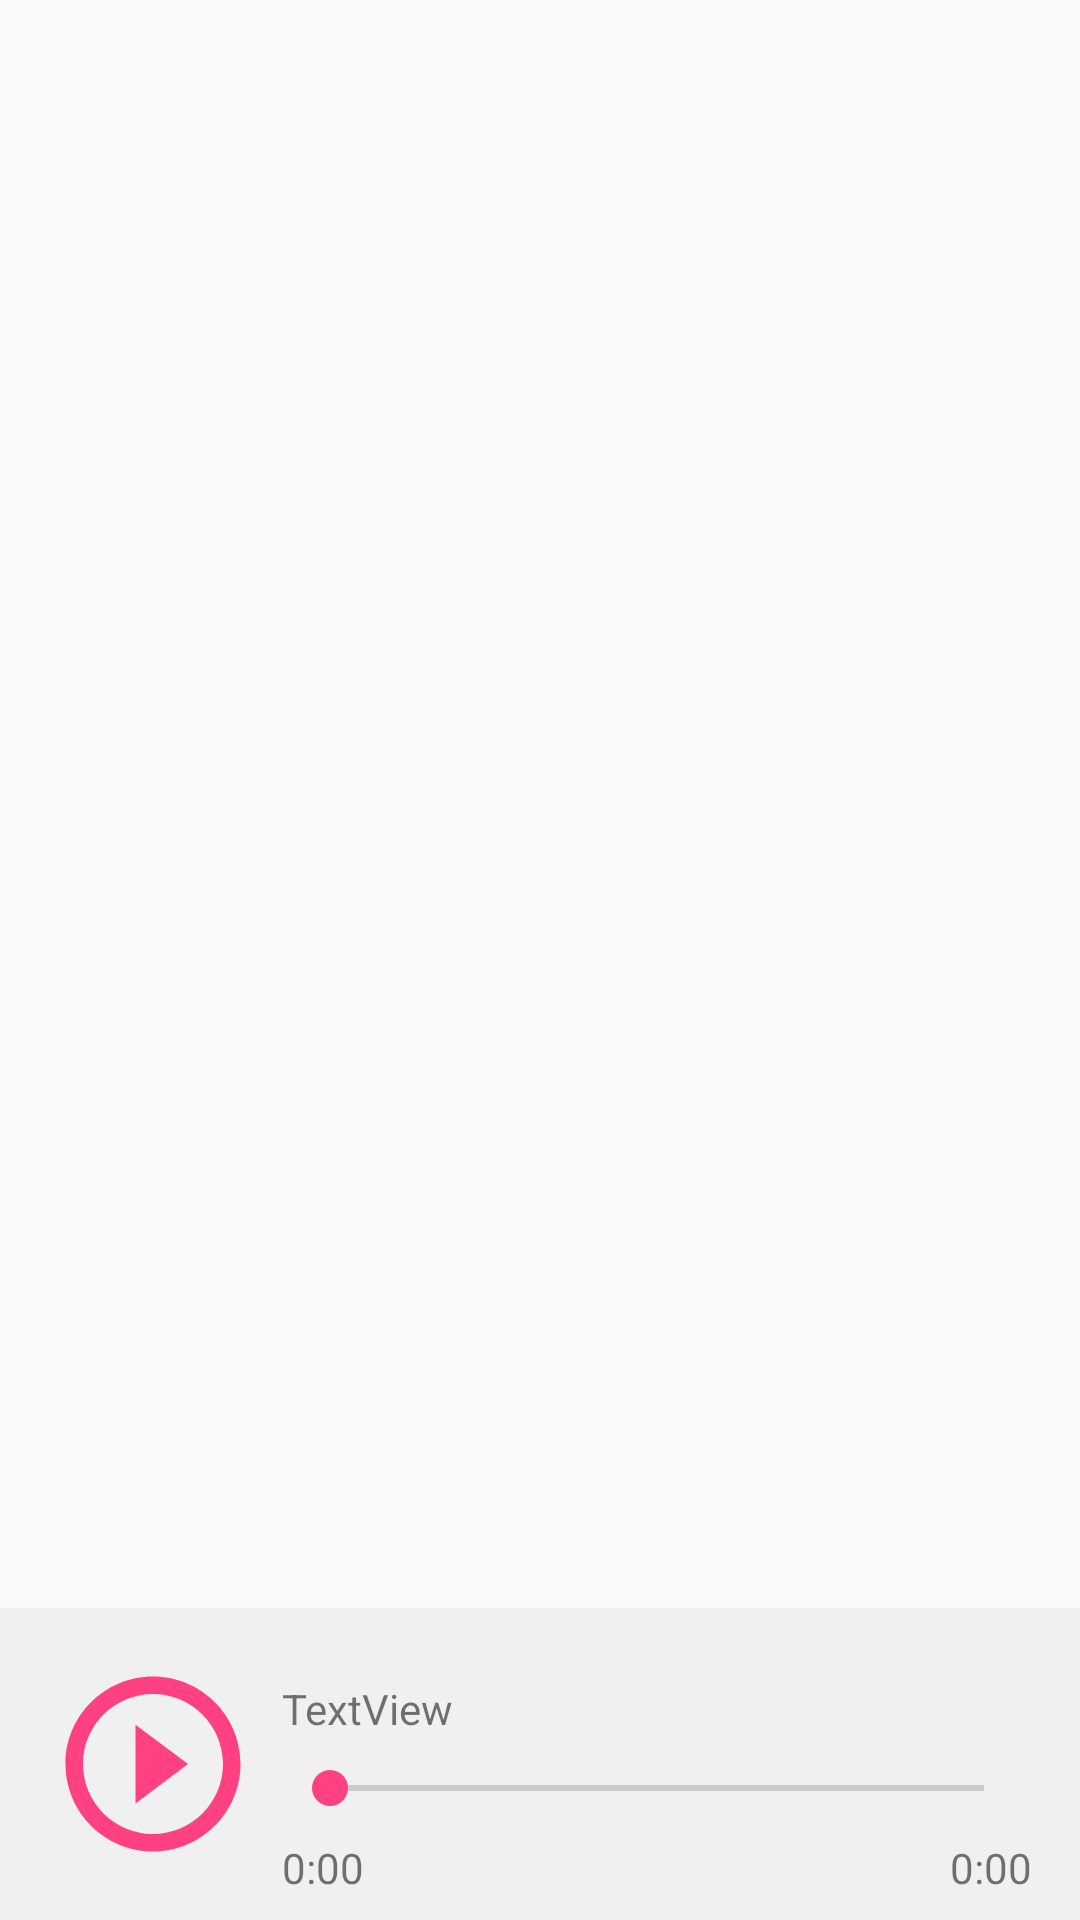

Write the Android layout XML for this screen, with the resource values it uses.
<!-- AndroidManifest.xml: application theme AppTheme -->
<!-- res/layout/activity_pdf.xml -->
<?xml version="1.0" encoding="utf-8"?>
<android.support.constraint.ConstraintLayout xmlns:android="http://schemas.android.com/apk/res/android"
    xmlns:app="http://schemas.android.com/apk/res-auto"
    xmlns:tools="http://schemas.android.com/tools"
    android:layout_width="match_parent"
    android:layout_height="match_parent"
    tools:context=".PDFActivity">


    <TextView
        android:id="@+id/textView"
        android:layout_width="0dp"
        android:layout_height="0dp"
        android:layout_marginStart="8dp"
        android:layout_marginTop="8dp"
        android:layout_marginEnd="8dp"
        android:layout_marginBottom="8dp"
        android:padding="5dp"
        android:scrollbars="vertical"
        android:textAlignment="center"
        android:textSize="24sp"
        app:layout_constraintBottom_toTopOf="@+id/constraintLayout"
        app:layout_constraintEnd_toEndOf="parent"
        app:layout_constraintStart_toStartOf="parent"
        app:layout_constraintTop_toTopOf="parent" />

    <android.support.constraint.ConstraintLayout
        android:id="@+id/constraintLayout"
        android:layout_width="0dp"
        android:layout_height="wrap_content"
        android:background="@color/colorPrimaryDark"
        app:layout_constraintBottom_toBottomOf="parent"
        app:layout_constraintEnd_toEndOf="parent"
        app:layout_constraintHorizontal_bias="0.0"
        app:layout_constraintStart_toStartOf="parent">

        <ImageView
            android:id="@+id/player_play"
            android:layout_width="70dp"
            android:layout_height="70dp"
            android:layout_marginStart="16dp"
            android:layout_marginTop="8dp"
            android:layout_marginBottom="8dp"
            app:layout_constraintBottom_toBottomOf="parent"
            app:layout_constraintStart_toStartOf="parent"
            app:layout_constraintTop_toTopOf="parent"
            app:srcCompat="@drawable/play" />

        <SeekBar
            android:id="@+id/player_seek"
            android:layout_width="0dp"
            android:layout_height="wrap_content"
            android:layout_marginStart="8dp"
            android:layout_marginTop="8dp"
            android:layout_marginEnd="16dp"
            android:backgroundTint="@color/colorAccent"
            android:max="100"
            android:progress="0"
            android:progressTint="@color/colorAccent"
            android:thumbTint="@color/colorAccent"
            app:layout_constraintEnd_toEndOf="parent"
            app:layout_constraintHorizontal_bias="0.0"
            app:layout_constraintStart_toEndOf="@+id/player_play"
            app:layout_constraintTop_toBottomOf="@+id/player_title" />

        <TextView
            android:id="@+id/player_title"
            android:layout_width="0dp"
            android:layout_height="wrap_content"
            android:layout_marginStart="8dp"
            android:layout_marginTop="24dp"
            android:layout_marginEnd="16dp"
            android:text="TextView"
            app:layout_constraintEnd_toEndOf="parent"
            app:layout_constraintStart_toEndOf="@+id/player_play"
            app:layout_constraintTop_toTopOf="parent" />

        <TextView
            android:id="@+id/player_start"
            android:layout_width="wrap_content"
            android:layout_height="wrap_content"
            android:layout_marginStart="8dp"
            android:layout_marginTop="8dp"
            android:layout_marginBottom="8dp"
            android:text="0:00"
            app:layout_constraintBottom_toBottomOf="parent"
            app:layout_constraintStart_toEndOf="@+id/player_play"
            app:layout_constraintTop_toBottomOf="@+id/player_seek"
            app:layout_constraintVertical_bias="0.0" />

        <TextView
            android:id="@+id/player_end"
            android:layout_width="wrap_content"
            android:layout_height="wrap_content"
            android:layout_marginTop="8dp"
            android:layout_marginEnd="16dp"
            android:layout_marginBottom="8dp"
            android:text="0:00"
            app:layout_constraintBottom_toBottomOf="parent"
            app:layout_constraintEnd_toEndOf="parent"
            app:layout_constraintTop_toBottomOf="@+id/player_seek"
            app:layout_constraintVertical_bias="0.0" />
    </android.support.constraint.ConstraintLayout>

</android.support.constraint.ConstraintLayout>
<!-- resources referenced by this layout -->
<resources>
  <color name="colorAccent">#FF4081</color>
  <color name="colorPrimaryDark">#F0F0F0</color>
  <!-- drawable play (drawable-anydpi) -->
  <vector xmlns:android="http://schemas.android.com/apk/res/android"
      android:width="24dp"
      android:height="24dp"
      android:viewportWidth="24"
      android:viewportHeight="24"
      android:tint="#FF4081">
      <path
          android:fillColor="#FF000000"
          android:pathData="M10,16.5l6,-4.5 -6,-4.5v9zM12,2C6.48,2 2,6.48 2,12s4.48,10 10,10 10,-4.48 10,-10S17.52,2 12,2zM12,20c-4.41,0 -8,-3.59 -8,-8s3.59,-8 8,-8 8,3.59 8,8 -3.59,8 -8,8z"/>
  </vector>
  <style name="AppTheme" parent="Theme.AppCompat.Light.NoActionBar">
          
  
          <item name="colorPrimary">@color/colorPrimary</item>
          <item name="colorPrimaryDark">#ff512f</item>
  
  
  
      </style>
  <color name="colorPrimary">#fff</color>
</resources>
